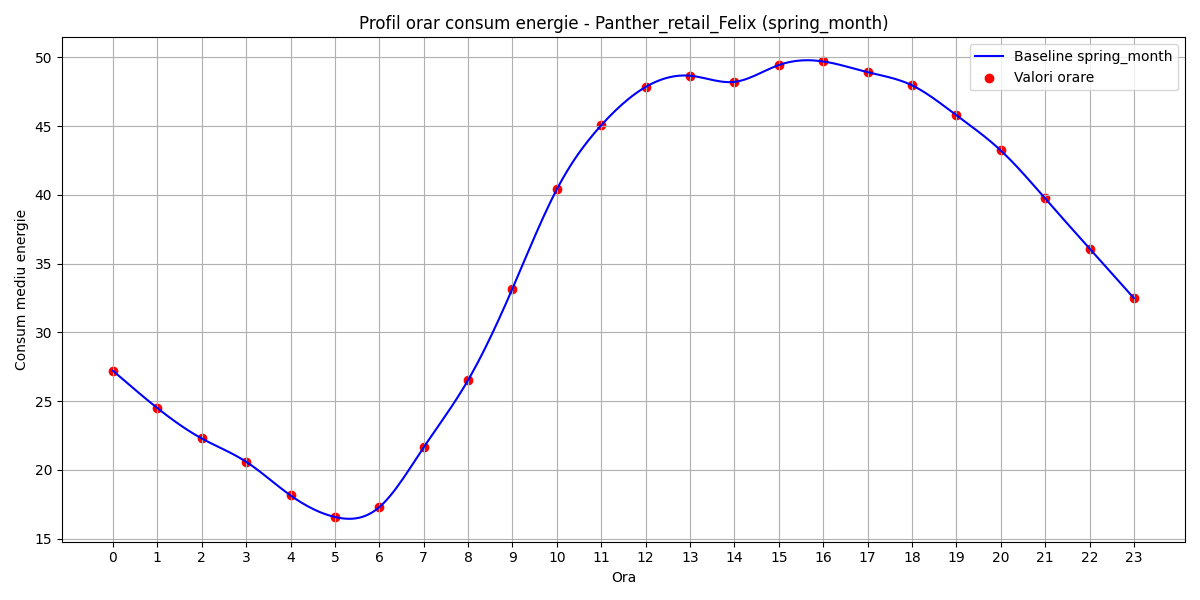

The table this chart was drawn from, first rows:
hour, B(t)
0, 27.2
1, 24.49
2, 22.28
3, 20.59
4, 18.14
5, 16.58
6, 17.29
7, 21.64
8, 26.52
9, 33.18
10, 40.4
11, 45.06
12, 47.84
13, 48.66
14, 48.21
15, 49.44
16, 49.7
17, 48.92
18, 47.96
19, 45.79
20, 43.22
21, 39.74
22, 36.09
23, 32.48
